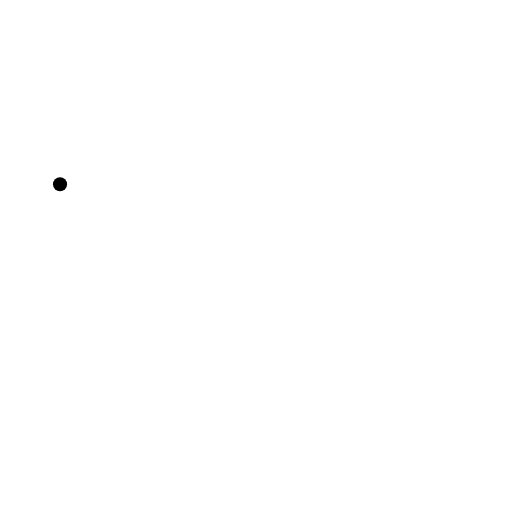
t = 0.00 s
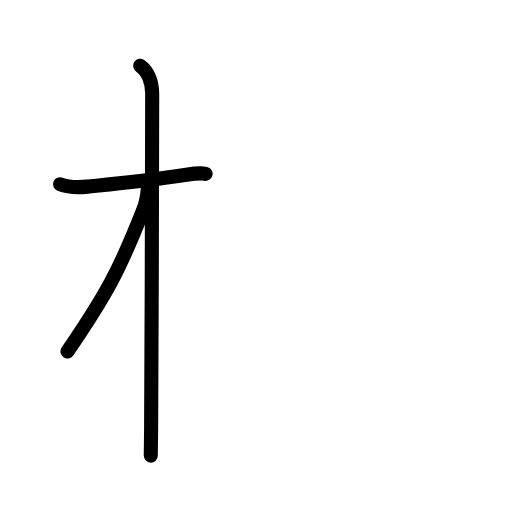
t = 2.88 s
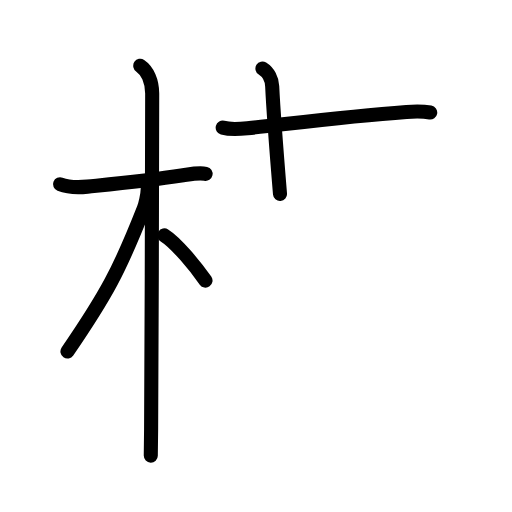
t = 5.88 s
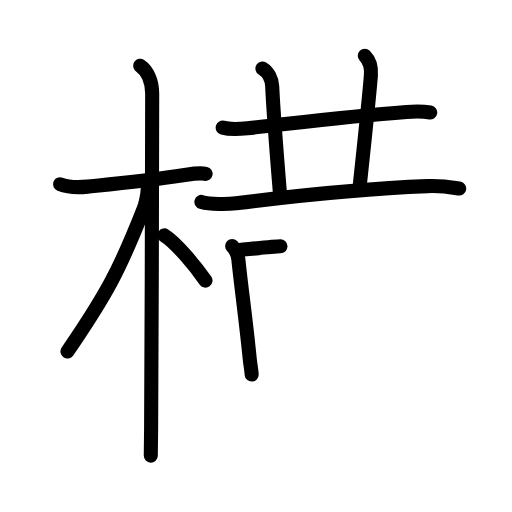
t = 9.06 s
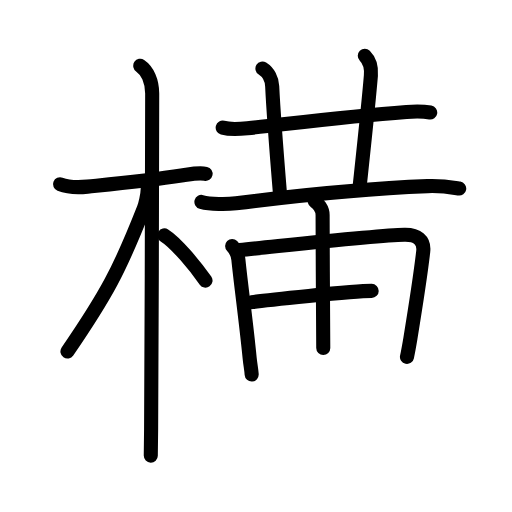
t = 11.75 s
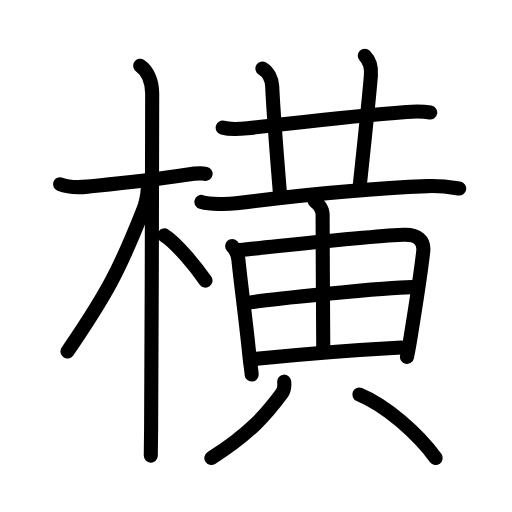
t = 15.00 s

The animated SVG that drew these frames (rendered in a browser with its animation timeline set to each time). Animation: 47 SMIL elements (animate=47); one cycle of 15.00 s.

<?xml version="1.0" encoding="UTF-8"?>
<!--
AniKanjiVG is licensed by CC-BY-SA Paul C. Sommerhoff (https://bitbucket.org/sommerhoff/anikanjivg).
AniKanjiVG uses KanjiVG which is licensed by CC-BY-SA Ulrich Apel (http://kanjivg.tagaini.net).
See also http://creativecommons.org/licenses/by-sa/3.0/
-->
<svg xmlns:kvg='http://kanjivg.tagaini.net' xmlns='http://www.w3.org/2000/svg' width='109' height='109' viewBox='0 0 109 109' style='fill:none;stroke:#000000;stroke-width:3;stroke-linecap:round;stroke-linejoin:round;' id="kvg:kanji_06a2a"><g id="kvg:06a2a" kvg:element="横"><g id="kvg:06a2a-g1" kvg:element="木" kvg:position="left" kvg:radical="general"><path id="kvg:06a2a-s1" kvg:type="㇐" d="M12.78,39.22c2.1,0.81,4.32,0.67,5.85,0.51c5.28-0.53,12.24-1.16,20.34-2.41c1.94-0.3,3.41-0.61,4.8-0.31"><animate attributeName="d" begin="0.0s" dur="0.3333333333333333s" from="M12.78,39.22C12.78,39.22,12.78,39.22,12.78,39.22" to="M12.78,39.22c2.1,0.81,4.32,0.67,5.85,0.51" />
<animate attributeName="d" begin="0.3333333333333333s" dur="0.3333333333333333s" from="M12.78,39.22c2.1,0.81,4.32,0.67,5.85,0.51c0,0,0,0,0,0,0" to="M12.78,39.22c2.1,0.81,4.32,0.67,5.85,0.51c5.28-0.53,12.24-1.16,20.34-2.41" />
<animate attributeName="d" begin="0.6666666666666666s" dur="0.3333333333333333s" from="M12.78,39.22c2.1,0.81,4.32,0.67,5.85,0.51c5.28-0.53,12.24-1.16,20.34-2.41c0,0,0,0,0,0,0" to="M12.78,39.22c2.1,0.81,4.32,0.67,5.85,0.51c5.28-0.53,12.24-1.16,20.34-2.41c1.94-0.3,3.41-0.61,4.8-0.31" />
</path>
<path id="kvg:06a2a-s2" kvg:type="㇑" d="M29.86,14c1.51,1,2.54,3.25,2.54,5.92c0,0.82-0.09,53.48-0.23,71.45c-0.02,2.84-0.05,4.83-0.07,5.62"><animate attributeName="d" begin="1.0s" dur="0.3333333333333333s" from="M29.86,14C29.86,14,29.86,14,29.86,14" to="M29.86,14c1.51,1,2.54,3.25,2.54,5.92" />
<animate attributeName="d" begin="1.3333333333333333s" dur="0.3333333333333333s" from="M29.86,14c1.51,1,2.54,3.25,2.54,5.92c0,0,0,0,0,0,0" to="M29.86,14c1.51,1,2.54,3.25,2.54,5.92c0,0.82-0.09,53.48-0.23,71.45" />
<animate attributeName="d" begin="1.6666666666666665s" dur="0.3333333333333333s" from="M29.86,14c1.51,1,2.54,3.25,2.54,5.92c0,0.82-0.09,53.48-0.23,71.45c0,0,0,0,0,0,0" to="M29.86,14c1.51,1,2.54,3.25,2.54,5.92c0,0.82-0.09,53.48-0.23,71.45c-0.02,2.84-0.05,4.83-0.07,5.62" />
<animate attributeName="d" begin="0s" dur="1.0s" from="M-100,-100" to="M-100,-100" />
</path>
<path id="kvg:06a2a-s3" kvg:type="㇒" d="M31.44,40.28c0,1.22-0.55,3.41-0.82,4.09c-5.17,13.13-7.93,18.31-16.26,30.47"><animate attributeName="d" begin="2.0s" dur="0.5s" from="M31.44,40.28C31.44,40.28,31.44,40.28,31.44,40.28" to="M31.44,40.28c0,1.22-0.55,3.41-0.82,4.09" />
<animate attributeName="d" begin="2.5s" dur="0.5s" from="M31.44,40.28c0,1.22-0.55,3.41-0.82,4.09c0,0,0,0,0,0,0" to="M31.44,40.28c0,1.22-0.55,3.41-0.82,4.09c-5.17,13.13-7.93,18.31-16.26,30.47" />
<animate attributeName="d" begin="0s" dur="2.0s" from="M-100,-100" to="M-100,-100" />
</path>
<path id="kvg:06a2a-s4" kvg:type="㇔" d="M35,50.12c2.51,1.56,6.63,6.61,8.75,9.62"><animate attributeName="d" begin="3.0s" dur="1.0s" from="M35,50.12C35,50.12,35,50.12,35,50.12" to="M35,50.12c2.51,1.56,6.63,6.61,8.75,9.62" />
<animate attributeName="d" begin="0s" dur="3.0s" from="M-100,-100" to="M-100,-100" />
</path>
</g>
<g id="kvg:06a2a-g2" kvg:element="黄" kvg:position="right" kvg:phon="黄"><path id="kvg:06a2a-s5" kvg:type="㇐" d="M47.41,27.18c1.37,0.37,3.89,0.26,5.26,0.12C63.5,26.12,74,24.75,86.54,23.84c2.28-0.16,3.91-0.08,5.05,0.11"><animate attributeName="d" begin="4.0s" dur="0.3333333333333333s" from="M47.41,27.18C47.41,27.18,47.41,27.18,47.41,27.18" to="M47.41,27.18c1.37,0.37,3.89,0.26,5.26,0.12" />
<animate attributeName="d" begin="4.333333333333333s" dur="0.3333333333333333s" from="M47.41,27.18c1.37,0.37,3.89,0.26,5.26,0.12c0,0,0,0,0,0,0" to="M47.41,27.18c1.37,0.37,3.89,0.26,5.26,0.12C63.5,26.12,74,24.75,86.54,23.84" />
<animate attributeName="d" begin="4.666666666666667s" dur="0.3333333333333333s" from="M47.41,27.18c1.37,0.37,3.89,0.26,5.26,0.12C63.5,26.12,74,24.75,86.54,23.84c0,0,0,0,0,0,0" to="M47.41,27.18c1.37,0.37,3.89,0.26,5.26,0.12C63.5,26.12,74,24.75,86.54,23.84c2.28-0.16,3.91-0.08,5.05,0.11" />
<animate attributeName="d" begin="0s" dur="4.0s" from="M-100,-100" to="M-100,-100" />
</path>
<path id="kvg:06a2a-s6" kvg:type="㇑a" d="M55.87,14.6c1.26,0.78,2.01,2.28,2.08,3.78c0.25,5.44,0.88,13.43,1.66,22.92"><animate attributeName="d" begin="5.0s" dur="0.5s" from="M55.87,14.6C55.87,14.6,55.87,14.6,55.87,14.6" to="M55.87,14.6c1.26,0.78,2.01,2.28,2.08,3.78" />
<animate attributeName="d" begin="5.5s" dur="0.5s" from="M55.87,14.6c1.26,0.78,2.01,2.28,2.08,3.78c0,0,0,0,0,0,0" to="M55.87,14.6c1.26,0.78,2.01,2.28,2.08,3.78c0.25,5.44,0.88,13.43,1.66,22.92" />
<animate attributeName="d" begin="0s" dur="5.0s" from="M-100,-100" to="M-100,-100" />
</path>
<path id="kvg:06a2a-s7" kvg:type="㇑a" d="M77.66,11.88c1.1,1.1,1.46,2.24,1.3,4.19c-0.44,5.44-1.29,13.28-2.37,23.38"><animate attributeName="d" begin="6.0s" dur="0.5s" from="M77.66,11.88C77.66,11.88,77.66,11.88,77.66,11.88" to="M77.66,11.88c1.1,1.1,1.46,2.24,1.3,4.19" />
<animate attributeName="d" begin="6.5s" dur="0.5s" from="M77.66,11.88c1.1,1.1,1.46,2.24,1.3,4.19c0,0,0,0,0,0,0" to="M77.66,11.88c1.1,1.1,1.46,2.24,1.3,4.19c-0.44,5.44-1.29,13.28-2.37,23.38" />
<animate attributeName="d" begin="0s" dur="6.0s" from="M-100,-100" to="M-100,-100" />
</path>
<path id="kvg:06a2a-s8" kvg:type="㇐" d="M42.88,42.99c1.92,0.53,5.46,0.52,7.37,0.28c13-1.64,27.5-3.14,40.78-3.65c3.2-0.12,5.12,0.26,6.73,0.52"><animate attributeName="d" begin="7.0s" dur="0.3333333333333333s" from="M42.88,42.99C42.88,42.99,42.88,42.99,42.88,42.99" to="M42.88,42.99c1.92,0.53,5.46,0.52,7.37,0.28" />
<animate attributeName="d" begin="7.333333333333333s" dur="0.3333333333333333s" from="M42.88,42.99c1.92,0.53,5.46,0.52,7.37,0.28c0,0,0,0,0,0,0" to="M42.88,42.99c1.92,0.53,5.46,0.52,7.37,0.28c13-1.64,27.5-3.14,40.78-3.65" />
<animate attributeName="d" begin="7.666666666666667s" dur="0.3333333333333333s" from="M42.88,42.99c1.92,0.53,5.46,0.52,7.37,0.28c13-1.64,27.5-3.14,40.78-3.65c0,0,0,0,0,0,0" to="M42.88,42.99c1.92,0.53,5.46,0.52,7.37,0.28c13-1.64,27.5-3.14,40.78-3.65c3.2-0.12,5.12,0.26,6.73,0.52" />
<animate attributeName="d" begin="0s" dur="7.0s" from="M-100,-100" to="M-100,-100" />
</path>
<path id="kvg:06a2a-s9" kvg:type="㇑" d="M49.42,52.37c0.73,0.73,1.2,1.63,1.33,2.9c0.52,5.22,1.63,13.11,2.4,20.97c0.16,1.61,0.35,2.25,0.43,3.5"><animate attributeName="d" begin="8.0s" dur="0.3333333333333333s" from="M49.42,52.37C49.42,52.37,49.42,52.37,49.42,52.37" to="M49.42,52.37c0.73,0.73,1.2,1.63,1.33,2.9" />
<animate attributeName="d" begin="8.333333333333334s" dur="0.3333333333333333s" from="M49.42,52.37c0.73,0.73,1.2,1.63,1.33,2.9c0,0,0,0,0,0,0" to="M49.42,52.37c0.73,0.73,1.2,1.63,1.33,2.9c0.52,5.22,1.63,13.11,2.4,20.97" />
<animate attributeName="d" begin="8.666666666666666s" dur="0.3333333333333333s" from="M49.42,52.37c0.73,0.73,1.2,1.63,1.33,2.9c0.52,5.22,1.63,13.11,2.4,20.97c0,0,0,0,0,0,0" to="M49.42,52.37c0.73,0.73,1.2,1.63,1.33,2.9c0.52,5.22,1.63,13.11,2.4,20.97c0.16,1.61,0.35,2.25,0.43,3.5" />
<animate attributeName="d" begin="0s" dur="8.0s" from="M-100,-100" to="M-100,-100" />
</path>
<path id="kvg:06a2a-s10" kvg:type="㇕a" d="M51.01,53.23c10.03-0.99,29.26-3.12,35.08-3.24c2.76-0.06,4.29,1.14,4.01,3.56c-0.46,4.04-1.55,11.24-2.71,18.36c-0.23,1.38-0.47,2.75-0.75,4.08"><animate attributeName="d" begin="9.0s" dur="0.25s" from="M51.01,53.23C51.01,53.23,51.01,53.23,51.01,53.23" to="M51.01,53.23c10.03-0.99,29.26-3.12,35.08-3.24" />
<animate attributeName="d" begin="9.25s" dur="0.25s" from="M51.01,53.23c10.03-0.99,29.26-3.12,35.08-3.24c0,0,0,0,0,0,0" to="M51.01,53.23c10.03-0.99,29.26-3.12,35.08-3.24c2.76-0.06,4.29,1.14,4.01,3.56" />
<animate attributeName="d" begin="9.5s" dur="0.25s" from="M51.01,53.23c10.03-0.99,29.26-3.12,35.08-3.24c2.76-0.06,4.29,1.14,4.01,3.56c0,0,0,0,0,0,0" to="M51.01,53.23c10.03-0.99,29.26-3.12,35.08-3.24c2.76-0.06,4.29,1.14,4.01,3.56c-0.46,4.04-1.55,11.24-2.71,18.36" />
<animate attributeName="d" begin="9.75s" dur="0.25s" from="M51.01,53.23c10.03-0.99,29.26-3.12,35.08-3.24c2.76-0.06,4.29,1.14,4.01,3.56c-0.46,4.04-1.55,11.24-2.71,18.36c0,0,0,0,0,0,0" to="M51.01,53.23c10.03-0.99,29.26-3.12,35.08-3.24c2.76-0.06,4.29,1.14,4.01,3.56c-0.46,4.04-1.55,11.24-2.71,18.36c-0.23,1.38-0.47,2.75-0.75,4.08" />
<animate attributeName="d" begin="0s" dur="9.0s" from="M-100,-100" to="M-100,-100" />
</path>
<path id="kvg:06a2a-s11" kvg:type="㇑a" d="M67,42.84c0.66,0.41,1.68,1.53,1.68,2.91c0,8.39,0.14,26.08,0.14,28.33"><animate attributeName="d" begin="10.0s" dur="0.5s" from="M67,42.84C67,42.84,67,42.84,67,42.84" to="M67,42.84c0.66,0.41,1.68,1.53,1.68,2.91" />
<animate attributeName="d" begin="10.5s" dur="0.5s" from="M67,42.84c0.66,0.41,1.68,1.53,1.68,2.91c0,0,0,0,0,0,0" to="M67,42.84c0.66,0.41,1.68,1.53,1.68,2.91c0,8.39,0.14,26.08,0.14,28.33" />
<animate attributeName="d" begin="0s" dur="10.0s" from="M-100,-100" to="M-100,-100" />
</path>
<path id="kvg:06a2a-s12" kvg:type="㇐a" d="M53.62,64.32c3.05-0.46,28.67-3.19,34.01-3.19"><animate attributeName="d" begin="11.0s" dur="1.0s" from="M53.62,64.32C53.62,64.32,53.62,64.32,53.62,64.32" to="M53.62,64.32c3.05-0.46,28.67-3.19,34.01-3.19" />
<animate attributeName="d" begin="0s" dur="11.0s" from="M-100,-100" to="M-100,-100" />
</path>
<path id="kvg:06a2a-s13" kvg:type="㇐a" d="M54.62,76.38c9.64-0.97,19.7-1.8,30.85-2.4"><animate attributeName="d" begin="12.0s" dur="1.0s" from="M54.62,76.38C54.62,76.38,54.62,76.38,54.62,76.38" to="M54.62,76.38c9.64-0.97,19.7-1.8,30.85-2.4" />
<animate attributeName="d" begin="0s" dur="12.0s" from="M-100,-100" to="M-100,-100" />
</path>
<path id="kvg:06a2a-s14" kvg:type="㇒" d="M60.5,81.25c0.11,0.99,0.09,1.7-0.5,2.51C56.88,88,53.21,92.34,45,97.5"><animate attributeName="d" begin="13.0s" dur="0.5s" from="M60.5,81.25C60.5,81.25,60.5,81.25,60.5,81.25" to="M60.5,81.25c0.11,0.99,0.09,1.7-0.5,2.51" />
<animate attributeName="d" begin="13.5s" dur="0.5s" from="M60.5,81.25c0.11,0.99,0.09,1.7-0.5,2.51c0,0,0,0,0,0,0" to="M60.5,81.25c0.11,0.99,0.09,1.7-0.5,2.51C56.88,88,53.21,92.34,45,97.5" />
<animate attributeName="d" begin="0s" dur="13.0s" from="M-100,-100" to="M-100,-100" />
</path>
<path id="kvg:06a2a-s15" kvg:type="㇔" d="M76.5,84c5.73,2.38,12.38,8.25,16.25,13.5"><animate attributeName="d" begin="14.0s" dur="1.0s" from="M76.5,84C76.5,84,76.5,84,76.5,84" to="M76.5,84c5.73,2.38,12.38,8.25,16.25,13.5" />
<animate attributeName="d" begin="0s" dur="14.0s" from="M-100,-100" to="M-100,-100" />
</path>
</g>
</g>
</svg>
